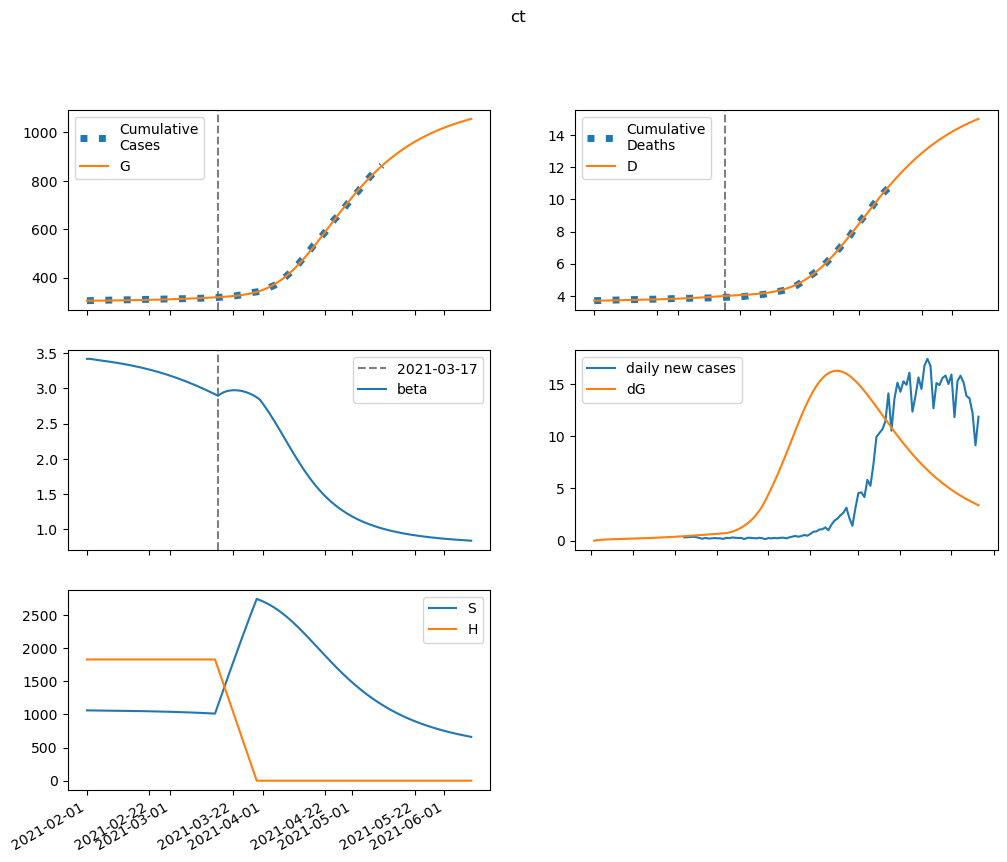

The data file committed next to this chart (first rows):
series, 2021-02-01, 2021-02-02, 2021-02-03, 2021-02-04, 2021-02-05, 2021-02-06, 2021-02-07, 2021-02-08, 2021-02-09, 2021-02-10, 2021-02-11, 2021-02-12, 2021-02-13, 2021-02-14, 2021-02-15, 2021-02-16, 2021-02-17, 2021-02-18, 2021-02-19, 2021-02-20, 2021-02-21, 2021-02-22, 2021-02-23
S, 1061544, 1061023, 1060546, 1060089, 1059634, 1059172, 1058696, 1058202, 1057687, 1057149, 1056585, 1055993, 1055373, 1054722, 1054040, 1053324, 1052573, 1051786, 1050961, 1050096, 1049191, 1048243, 1047251
E, 0.0, 521.1, 856.1, 1081, 1243, 1367, 1471, 1565, 1655, 1744, 1834, 1928, 2024, 2125, 2230, 2341, 2456, 2576, 2701, 2832, 2968, 3110, 3257
I, 1254, 1046, 919.9, 846.2, 805.7, 786.9, 782.9, 789.1, 803.1, 823.1, 848, 877.2, 910.1, 946.5, 986.3, 1029, 1075, 1124, 1176, 1231, 1289, 1350, 1414
A, 2415, 2319, 2319, 2379, 2477, 2600, 2741, 2894, 3058, 3232, 3414, 3606, 3806, 4016, 4235, 4465, 4704, 4955, 5218, 5492, 5778, 6078, 6391
IH, 0.0, 89.72, 123.4, 132.6, 132.3, 129.3, 126.3, 124.4, 123.8, 124.5, 126.3, 129, 132.6, 136.9, 141.8, 147.3, 153.4, 159.9, 167, 174.5, 182.6, 191.1, 200
IN, 119.2, 235.1, 328.2, 406.8, 476.4, 540.3, 600.7, 659.1, 716.5, 773.7, 831.4, 889.8, 949.5, 1011, 1074, 1139, 1206, 1276, 1349, 1425, 1504, 1587, 1673
D, 3701, 3701, 3704, 3707, 3711, 3715, 3719, 3723, 3726, 3730, 3733, 3737, 3741, 3745, 3749, 3753, 3757, 3762, 3767, 3771, 3777, 3782, 3788
R, 0.0, 99.77, 237.3, 391.7, 554.6, 723.1, 897, 1077, 1263, 1458, 1661, 1874, 2097, 2332, 2578, 2837, 3109, 3395, 3696, 4012, 4344, 4694, 5061
G, 305367, 305367, 305415, 305495, 305595, 305711, 305838, 305974, 306120, 306273, 306435, 306606, 306785, 306973, 307170, 307377, 307594, 307822, 308062, 308312, 308575, 308851, 309140
H, 1830414, 1830414, 1830414, 1830414, 1830414, 1830414, 1830414, 1830414, 1830414, 1830414, 1830414, 1830414, 1830414, 1830414, 1830414, 1830414, 1830414, 1830414, 1830414, 1830414, 1830414, 1830414, 1830414
beta, 3.417, 3.417, 3.411, 3.405, 3.399, 3.393, 3.387, 3.381, 3.375, 3.368, 3.362, 3.355, 3.347, 3.34, 3.332, 3.323, 3.315, 3.306, 3.296, 3.286, 3.276, 3.265, 3.254
